Run: headless pygame with SDL's dummy video driver; simulated clock (each Clock.tick advances the game by its frame time, no real sleeping); random seed 0; keys injected as events and as key.get_pressed() state; no mouse input; restart key R tapped at the start of phases 3 and 4.
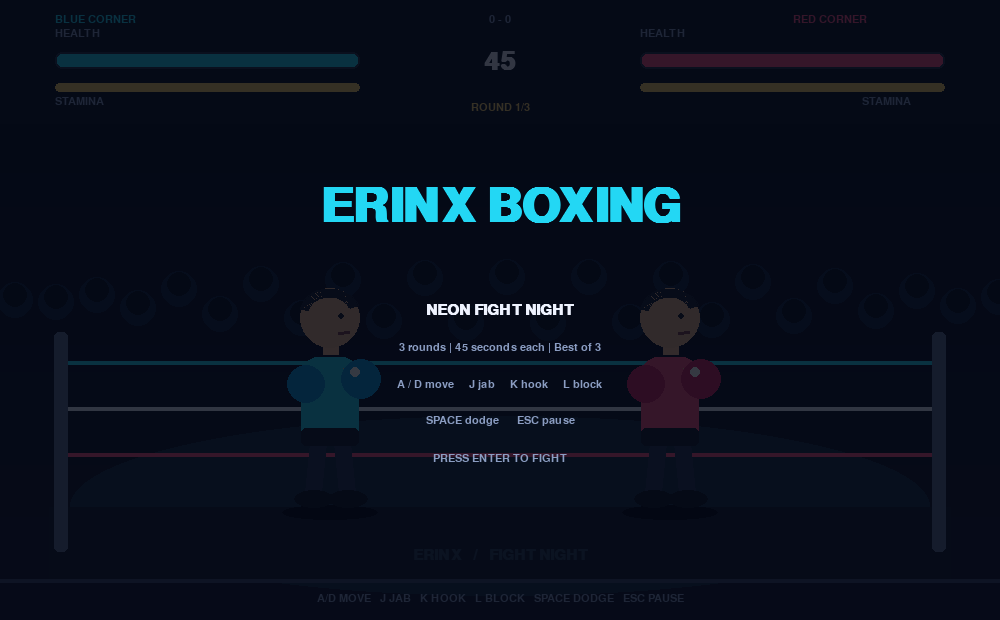
Frame 1 of 4 · flips 1–60 · no input
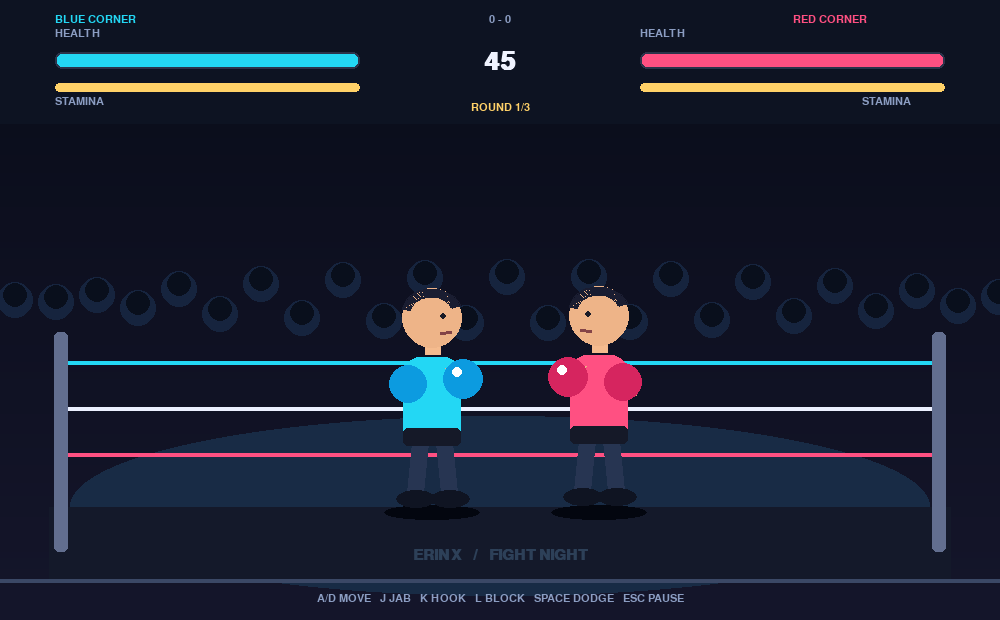
Frame 2 of 4 · flips 61–180 · tapped SPACE, RETURN · held RIGHT (→), D
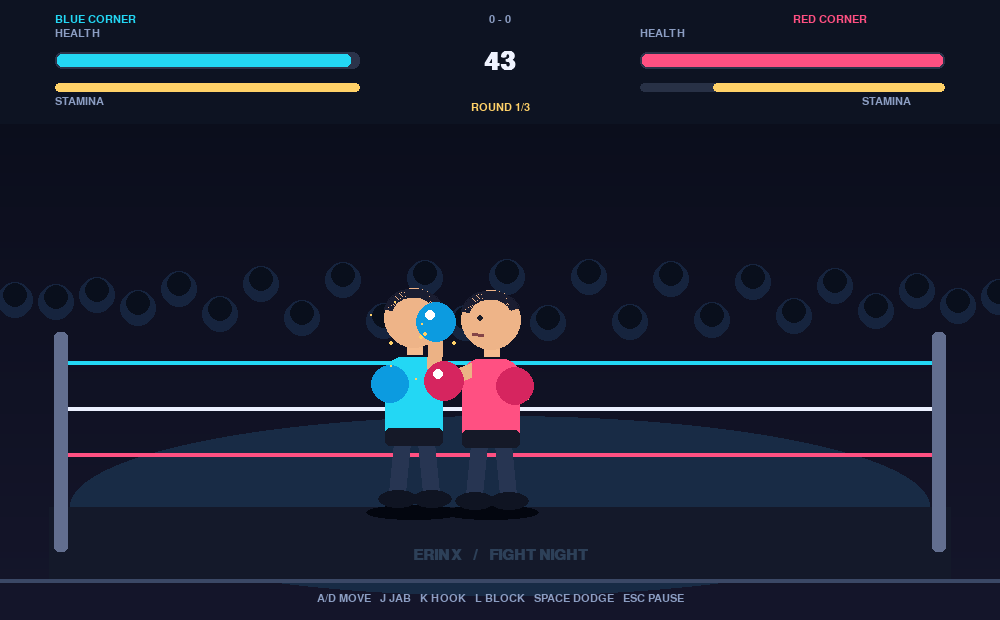
Frame 3 of 4 · flips 181–300 · tapped R · held DOWN (↓), S
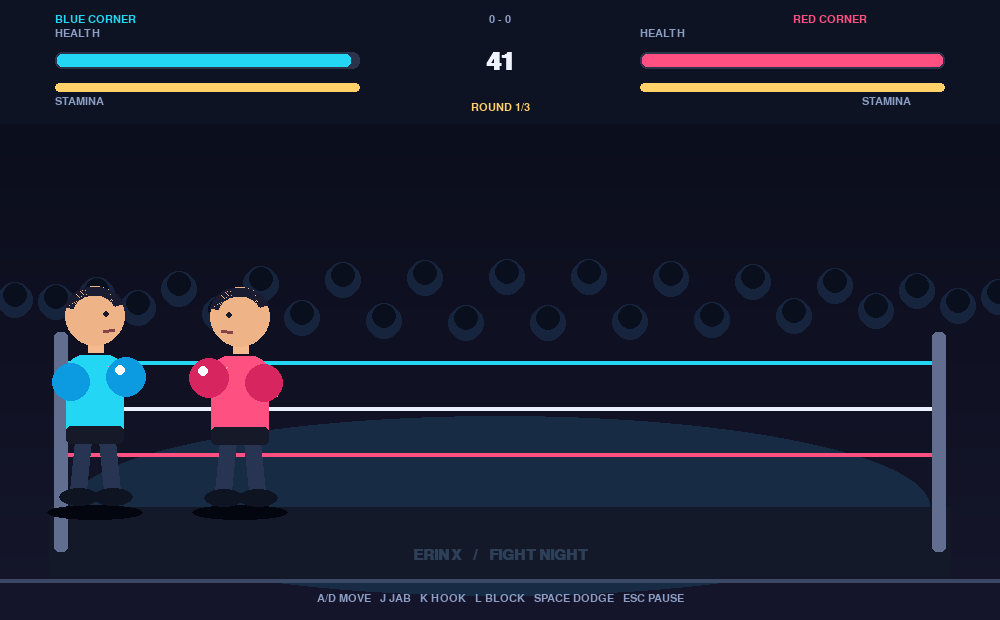
Frame 4 of 4 · flips 301–420 · tapped R · held LEFT (←), A, UP (↑), W

The pygame program that drew these frames:

"""ERINX BOXING: Neon Fight Night — standalone Pygame arcade boxing."""
import math
import random
import sys
from dataclasses import dataclass

import pygame

WIDTH, HEIGHT = 1000, 620
FPS = 60
FLOOR = 507
LEFT, RIGHT = 95, 905
ROUND_SECONDS = 45
MAX_ROUNDS = 3

BG = (9, 12, 25)
WHITE = (239, 243, 255)
MUTED = (139, 157, 194)
CYAN = (35, 215, 244)
PINK = (255, 80, 130)
GOLD = (255, 209, 104)
GREEN = (78, 238, 167)

pygame.init()
screen = pygame.display.set_mode((WIDTH, HEIGHT))
pygame.display.set_caption("ERINX BOXING | Neon Fight Night")
clock = pygame.time.Clock()


def font(size, bold=False):
    return pygame.font.SysFont("consolas", size, bold=bold)

F_SMALL = font(17)
F_MED = font(23, True)
F_LARGE = font(38, True)
F_TITLE = font(71, True)


def label(text, fnt, color, x, y, center=False):
    image = fnt.render(str(text), True, color)
    rect = image.get_rect(center=(x, y)) if center else image.get_rect(topleft=(x, y))
    screen.blit(image, rect)


def clamp(value, lo, hi):
    return max(lo, min(hi, value))


def bar(x, y, width, val, color, title, invert=False):
    pygame.draw.rect(screen, (43, 51, 74), (x, y, width, 17), border_radius=7)
    fill = int((width - 4) * clamp(val, 0, 100) / 100)
    inner_x = x + width - 2 - fill if invert else x + 2
    if fill > 0:
        pygame.draw.rect(screen, color, (inner_x, y + 2, fill, 13), border_radius=5)
    label(title, F_SMALL, MUTED, x, y - 24)


@dataclass
class Spark:
    x: float
    y: float
    vx: float
    vy: float
    ttl: float
    color: tuple


class Fighter:
    def __init__(self, x, name, shirt, glove, ai=False):
        self.x = float(x)
        self.name = name
        self.shirt = shirt
        self.glove = glove
        self.ai = ai
        self.health = 100.0
        self.stamina = 100.0
        self.face = 1
        self.action = None
        self.action_time = 0.0
        self.cooldown = 0.0
        self.stun = 0.0
        self.invulnerable = 0.0
        self.blocking = False
        self.dodging = 0.0
        self.walk_phase = 0.0
        self.wins = 0
        self.hits = 0
        self.ai_think = 0.0
        self.ai_move = 0
        self.ai_block = False

    def reset_round(self, x):
        self.x = float(x)
        self.health = 100.0
        self.stamina = 100.0
        self.action = None
        self.action_time = 0.0
        self.cooldown = 0.0
        self.stun = 0.0
        self.invulnerable = 0.0
        self.blocking = False
        self.dodging = 0.0
        self.ai_move = 0
        self.ai_block = False

    def attack(self, kind):
        costs = {"jab": 13, "hook": 26}
        if self.cooldown > 0 or self.stun > 0 or self.action or self.blocking:
            return False
        if self.stamina < costs[kind]:
            return False
        self.stamina -= costs[kind]
        self.action = kind
        self.action_time = 0.0
        self.cooldown = 0.29 if kind == "jab" else 0.51
        return True

    def update(self, dt):
        self.cooldown = max(0, self.cooldown - dt)
        self.stun = max(0, self.stun - dt)
        self.invulnerable = max(0, self.invulnerable - dt)
        self.dodging = max(0, self.dodging - dt)
        self.stamina = min(100, self.stamina + (8 if self.blocking else 17) * dt)
        if self.action:
            self.action_time += dt
            if self.action_time >= (0.27 if self.action == "jab" else 0.42):
                self.action = None
                self.action_time = 0

    def active_punch(self):
        if self.action == "jab" and 0.08 < self.action_time < 0.19:
            return 10, 80
        if self.action == "hook" and 0.16 < self.action_time < 0.30:
            return 19, 66
        return None

    def draw(self, t):
        x = int(self.x)
        bob = math.sin(self.walk_phase) * 3
        y = FLOOR + int(bob)
        direction = self.face
        if self.dodging:
            y += 19
        if self.stun:
            x -= direction * 8
        # shadow and back limbs
        pygame.draw.ellipse(screen, (3, 6, 15), (x - 48, FLOOR - 2, 96, 15))
        for foot in [-1, 1]:
            legx = x + foot * 17
            pygame.draw.line(screen, (39, 53, 82), (x + foot * 12, y - 65), (legx, y - 14), 17)
            pygame.draw.ellipse(screen, (15, 20, 34), (legx - 19, y - 17, 40, 18))
        # torso
        pygame.draw.rect(screen, self.shirt, (x - 29, y - 150, 58, 87), border_radius=17)
        pygame.draw.rect(screen, (21, 25, 40), (x - 29, y - 79, 58, 18), border_radius=5)
        pygame.draw.line(screen, (245, 187, 142), (x, y - 153), (x, y - 163), 16)
        # face
        pygame.draw.circle(screen, (238, 180, 136), (x, y - 189), 30)
        pygame.draw.arc(screen, (26, 29, 49), (x - 30, y - 218, 60, 48), math.pi * .10, math.pi * .95, 9)
        pygame.draw.circle(screen, (25, 27, 39), (x + direction * 11, y - 191), 3)
        pygame.draw.line(screen, (132, 68, 71), (x + direction * 8, y - 174), (x + direction * 19, y - 175), 3)
        # arms + punching glove
        back_shoulder = (x - direction * 20, y - 135)
        pygame.draw.line(screen, (228, 167, 122), back_shoulder, (x - direction * 30, y - 110), 15)
        pygame.draw.circle(screen, self.glove, (x - direction * 24, y - 123), 19)
        reach = 0
        upper = 0
        if self.action == "jab":
            phase = clamp(self.action_time / 0.13, 0, 1)
            if self.action_time > .15:
                phase = clamp((.27 - self.action_time) / .12, 0, 1)
            reach = int(68 * phase)
        if self.action == "hook":
            phase = math.sin(clamp(self.action_time / .42, 0, 1) * math.pi)
            reach = int(54 * phase)
            upper = int(13 * phase)
        if self.blocking:
            front = (x + direction * 22, y - 185)
        else:
            front = (x + direction * (31 + reach), y - 128 - upper)
        pygame.draw.line(screen, (236, 178, 133), (x + direction * 20, y - 139), front, 15)
        pygame.draw.circle(screen, self.glove, front, 20)
        pygame.draw.circle(screen, (255, 255, 255), (front[0] - 6, front[1] - 7), 5)
        if self.invulnerable > 0:
            pygame.draw.circle(screen, WHITE, (x, y - 145), 65, 2)


class Game:
    def __init__(self):
        self.state = "menu"
        self.player = Fighter(330, "YOU", CYAN, (12, 155, 224))
        self.enemy = Fighter(670, "IRON VIPER", PINK, (214, 37, 95), ai=True)
        self.round = 1
        self.seconds = ROUND_SECONDS
        self.pause_timer = 0.0
        self.flash = 0.0
        self.sparks = []
        self.notice = ""
        self.notice_timer = 0.0
        self.result = ""
        self.time = 0.0

    def start(self):
        self.round = 1
        self.player.wins = self.enemy.wins = 0
        self.next_round()

    def next_round(self):
        self.player.reset_round(325)
        self.enemy.reset_round(675)
        self.seconds = ROUND_SECONDS
        self.state = "fight"
        self.pause_timer = 1.4
        self.notice = f"ROUND {self.round} - FIGHT!"
        self.notice_timer = 1.5
        self.sparks.clear()

    def message(self, text, duration=1.0):
        self.notice = text
        self.notice_timer = duration

    def hit(self, attacker, defender, damage, reach):
        if defender.invulnerable or defender.dodging > 0:
            return
        if abs(attacker.x - defender.x) > reach:
            return
        blocked = defender.blocking and defender.face == -attacker.face
        actual = damage * (0.22 if blocked else 1.0)
        defender.health = max(0, defender.health - actual)
        defender.stun = 0.04 if blocked else (0.20 if damage > 15 else 0.13)
        defender.invulnerable = 0.14
        defender.x = clamp(defender.x + attacker.face * (7 if blocked else 17), LEFT, RIGHT)
        attacker.hits += 1
        for _ in range(12 if blocked else 22):
            a = random.random() * math.tau
            speed = random.uniform(55, 220)
            self.sparks.append(Spark(defender.x + attacker.face * 8, FLOOR - 168,
                                    math.cos(a) * speed, math.sin(a) * speed,
                                    random.uniform(0.2, 0.55), GOLD if blocked else WHITE))
        self.flash = 0.07 if blocked else 0.12
        if defender.health <= 0:
            self.finish_round(attacker, knockout=True)

    def finish_round(self, winner, knockout=False):
        winner.wins += 1
        if knockout or winner.wins == 2 or self.round >= MAX_ROUNDS:
            self.state = "gameover"
            self.result = "YOU WIN!" if winner is self.player else "YOU LOSE"
            self.message("KNOCKOUT!" if knockout else "FINAL BELL!", 3)
        else:
            self.state = "break"
            self.pause_timer = 2.6
            self.message(("YOU TAKE" if winner is self.player else "VIPER TAKES") + " THE ROUND", 2.5)

    def manage_round_timeout(self):
        if self.player.health == self.enemy.health:
            winner = self.player if self.player.hits >= self.enemy.hits else self.enemy
        else:
            winner = self.player if self.player.health > self.enemy.health else self.enemy
        self.finish_round(winner)

    def update_ai(self, dt):
        ai, target = self.enemy, self.player
        distance = abs(ai.x - target.x)
        ai.ai_think -= dt
        if ai.ai_think <= 0:
            ai.ai_think = random.uniform(0.15, 0.42)
            threat = target.action and distance < 142
            ai.ai_block = bool(threat and random.random() < .66)
            if distance > 118:
                ai.ai_move = -1 if ai.x > target.x else 1
            elif distance < 71:
                ai.ai_move = 1 if ai.x > target.x else -1
            else:
                ai.ai_move = random.choice([0, 0, -1, 1])
            if 63 < distance < 136 and not ai.ai_block and random.random() < .76:
                ai.attack("hook" if random.random() < .29 else "jab")
        ai.blocking = ai.ai_block and not ai.action and ai.stun <= 0
        if ai.stun <= 0 and not ai.blocking and not ai.action:
            ai.x += ai.ai_move * 148 * dt
            ai.walk_phase += abs(ai.ai_move) * 10 * dt

    def update(self, dt, keys):
        self.time += dt
        self.notice_timer = max(0, self.notice_timer - dt)
        self.flash = max(0, self.flash - dt)
        for p in self.sparks[:]:
            p.x += p.vx * dt
            p.y += p.vy * dt
            p.vy += 250 * dt
            p.ttl -= dt
            if p.ttl <= 0:
                self.sparks.remove(p)
        if self.state == "break":
            self.pause_timer -= dt
            if self.pause_timer <= 0:
                self.round += 1
                self.next_round()
            return
        if self.state != "fight":
            return
        if self.pause_timer > 0:
            self.pause_timer -= dt
            return
        p, e = self.player, self.enemy
        p.face = 1 if e.x >= p.x else -1
        e.face = -p.face
        p.update(dt)
        e.update(dt)
        p.blocking = bool(keys[pygame.K_l] or keys[pygame.K_s]) and not p.action and not p.stun
        direction = int(bool(keys[pygame.K_d] or keys[pygame.K_RIGHT])) - int(bool(keys[pygame.K_a] or keys[pygame.K_LEFT]))
        if p.stun <= 0 and not p.blocking and not p.action:
            p.x += direction * 210 * dt
            p.walk_phase += abs(direction) * 12 * dt
        self.update_ai(dt)
        p.x = clamp(p.x, LEFT, RIGHT)
        e.x = clamp(e.x, LEFT, RIGHT)
        # Prevent fighters from physically overlapping.
        gap = e.x - p.x
        if abs(gap) < 65:
            push = (65 - abs(gap)) / 2
            side = 1 if gap >= 0 else -1
            p.x = clamp(p.x - side * push, LEFT, RIGHT)
            e.x = clamp(e.x + side * push, LEFT, RIGHT)
        for attacker, defender in ((p, e), (e, p)):
            punch = attacker.active_punch()
            if punch and not getattr(attacker, "_landed", False):
                self.hit(attacker, defender, *punch)
                attacker._landed = True
            if not attacker.action:
                attacker._landed = False
            if self.state != "fight":
                break
        if self.state == "fight":
            self.seconds -= dt
            if self.seconds <= 0:
                self.seconds = 0
                self.manage_round_timeout()

    def event(self, evt):
        if evt.type == pygame.QUIT:
            pygame.quit()
            sys.exit()
        if evt.type != pygame.KEYDOWN:
            return
        if evt.key == pygame.K_F11:
            global screen
            fullscreen = bool(screen.get_flags() & pygame.FULLSCREEN)
            screen = pygame.display.set_mode(
                (WIDTH, HEIGHT), 0 if fullscreen else pygame.FULLSCREEN
            )
        elif evt.key == pygame.K_ESCAPE:
            if self.state == "fight":
                self.state = "paused"
            elif self.state == "paused":
                self.state = "fight"
            else:
                self.state = "menu"
        elif evt.key == pygame.K_RETURN:
            if self.state in ("menu", "gameover"):
                self.start()
            elif self.state == "paused":
                self.state = "fight"
        elif evt.key == pygame.K_r and self.state == "gameover":
            self.start()
        elif self.state == "fight" and self.pause_timer <= 0:
            if evt.key in (pygame.K_j, pygame.K_z):
                if self.player.attack("jab"):
                    self.player._landed = False
            elif evt.key in (pygame.K_k, pygame.K_x):
                if self.player.attack("hook"):
                    self.player._landed = False
            elif evt.key in (pygame.K_SPACE, pygame.K_LSHIFT, pygame.K_RSHIFT):
                p = self.player
                if p.stamina >= 17 and p.dodging <= 0 and not p.action:
                    p.stamina -= 17
                    p.dodging = 0.38
                    p.invulnerable = 0.38
                    p.x = clamp(p.x - p.face * 70, LEFT, RIGHT)

    def environment(self):
        for y in range(HEIGHT):
            mix = y / HEIGHT
            col = (int(9 + mix * 12), int(12 + mix * 10), int(25 + mix * 18))
            pygame.draw.line(screen, col, (0, y), (WIDTH, y))
        # crowd and stadium beams
        for i in range(25):
            x = 15 + i * 41
            y = 300 + int(math.sin(i * 9.3) * 24)
            pygame.draw.circle(screen, (22, 36, 62), (x, y), 18)
            pygame.draw.circle(screen, (9, 15, 28), (x, y - 5), 12)
        pygame.draw.ellipse(screen, (24, 43, 69), (70, 416, 860, 180))
        pygame.draw.rect(screen, (20, 25, 42), (49, FLOOR, 902, 76))
        for i, c in enumerate([CYAN, (236, 240, 255), PINK]):
            y = 362 + i * 46
            pygame.draw.line(screen, c, (57, y), (943, y), 4)
        for x in (61, 939):
            pygame.draw.rect(screen, (98, 110, 143), (x - 7, 332, 14, 220), border_radius=5)
        pygame.draw.line(screen, (59, 72, 102), (0, 580), (WIDTH, 580), 4)
        label("ERINX   /   FIGHT NIGHT", F_MED, (45, 64, 88), WIDTH // 2, 555, center=True)

    def hud(self):
        pygame.draw.rect(screen, (13, 19, 34), (0, 0, WIDTH, 124))
        label("BLUE CORNER", F_SMALL, CYAN, 55, 14)
        label("RED CORNER", F_SMALL, PINK, 793, 14)
        bar(55, 52, 305, self.player.health, CYAN, "HEALTH")
        bar(640, 52, 305, self.enemy.health, PINK, "HEALTH", invert=True)
        pygame.draw.rect(screen, (40, 49, 70), (55, 83, 305, 9), border_radius=5)
        pygame.draw.rect(screen, (40, 49, 70), (640, 83, 305, 9), border_radius=5)
        pygame.draw.rect(screen, GOLD, (55, 83, max(0, int(305 * self.player.stamina / 100)), 9), border_radius=5)
        pygame.draw.rect(screen, GOLD, (945 - max(0, int(305 * self.enemy.stamina / 100)), 83, max(0, int(305 * self.enemy.stamina / 100)), 9), border_radius=5)
        label("STAMINA", F_SMALL, MUTED, 55, 96)
        label("STAMINA", F_SMALL, MUTED, 862, 96)
        label(f"{math.ceil(self.seconds):02d}", F_LARGE, WHITE, 500, 62, center=True)
        label(f"ROUND {self.round}/{MAX_ROUNDS}", F_SMALL, GOLD, 500, 107, center=True)
        label(f"{self.player.wins} - {self.enemy.wins}", F_SMALL, MUTED, 500, 19, center=True)
        label("A/D MOVE   J JAB   K HOOK   L BLOCK   SPACE DODGE   ESC PAUSE", F_SMALL, MUTED, WIDTH // 2, 598, center=True)

    def overlay(self, heading, lines, color=WHITE):
        tint = pygame.Surface((WIDTH, HEIGHT), pygame.SRCALPHA)
        tint.fill((3, 8, 20, 205))
        screen.blit(tint, (0, 0))
        label(heading, F_TITLE, color, WIDTH // 2, 207, center=True)
        for i, line in enumerate(lines):
            label(line, F_MED if i == 0 else F_SMALL, WHITE if i == 0 else MUTED,
                  WIDTH // 2, 310 + 37 * i, center=True)

    def draw(self):
        self.environment()
        self.player.draw(self.time)
        self.enemy.draw(self.time)
        for s in self.sparks:
            pygame.draw.circle(screen, s.color, (int(s.x), int(s.y)), max(1, int(s.ttl * 9)))
        self.hud()
        if self.flash > 0:
            layer = pygame.Surface((WIDTH, HEIGHT), pygame.SRCALPHA)
            layer.fill((255, 255, 255, int(self.flash / .12 * 54)))
            screen.blit(layer, (0, 0))
        if self.notice_timer > 0 and self.state in ("fight", "break"):
            label(self.notice, F_LARGE, GOLD, WIDTH // 2, 246, center=True)
        if self.state == "menu":
            self.overlay("ERINX BOXING", ["NEON FIGHT NIGHT", "3 rounds | 45 seconds each | Best of 3",
                                          "A / D move     J jab     K hook     L block",
                                          "SPACE dodge      ESC pause",
                                          "PRESS ENTER TO FIGHT"], CYAN)
        elif self.state == "paused":
            self.overlay("PAUSED", ["PRESS ENTER OR ESC TO RESUME", "Stay sharp, champ."], GOLD)
        elif self.state == "gameover":
            win = self.result == "YOU WIN!"
            self.overlay(self.result, ["KNOCKOUT!" if self.seconds > 0 else "MATCH COMPLETE",
                                       f"Rounds won: You {self.player.wins} - {self.enemy.wins} Viper",
                                       "PRESS ENTER / R TO PLAY AGAIN", "ESC FOR MENU"], GREEN if win else PINK)
        pygame.display.flip()


def main():
    game = Game()
    while True:
        dt = min(clock.tick(FPS) / 1000, .04)
        for event in pygame.event.get():
            game.event(event)
        game.update(dt, pygame.key.get_pressed())
        game.draw()


if __name__ == "__main__":
    main()
